Run: headless pygame with SDL's dummy video driver; simulated clock (each Clock.tick advances the game by its frame time, no real sleeping); random seed 0; keys injected as events and as key.get_pressed() state; no mouse input.
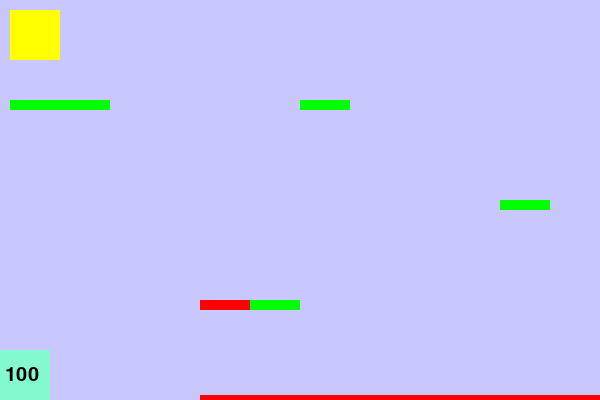
Frame 1 of 4 · flips 1–60 · no input
Frame 2 of 4 · flips 61–180 · tapped SPACE, RETURN · held RIGHT (→), D · screen unchanged from frame 1, image omitted
Frame 3 of 4 · flips 181–300 · held DOWN (↓), S · screen unchanged from frame 2, image omitted
Frame 4 of 4 · flips 301–420 · held LEFT (←), A, UP (↑), W · screen unchanged from frame 3, image omitted

The pygame program that drew these frames:

import sys
from random import randint
import pygame
from pygame.sprite import spritecollide as sc

# Povejmo pygame naj se zažene
pygame.init()

# Velikost okna
SIRINA = 600
VISINA = 400


class Igralec(pygame.sprite.Sprite):
    """ Razred, ki opisuje enega igralca. Notri so njegove dimenzije, njegova
    barva, katere tipke uporablja za premikanje,...
    """

    # Metoda __init__ je funkcija, ki se zazene ob kreairanju novega igralca.
    # V njej nastavimo vse osnovne lastnosti igralca
    def __init__(self, up=pygame.K_UP, down=pygame.K_DOWN,
                 left=pygame.K_LEFT, right=pygame.K_RIGHT, ovire=None):
        super().__init__()
        # Zapomnimo si življenje
        self.ziv = 100

        # Shranimo si vse ovire v levelu
        self.ovire = ovire

        # Shranimo vse tipke za kasnejso uporabo
        self.up = up
        self.down = down
        self.left = left
        self.right = right

        # Ustvari sliko igralca, ki je nakljucne barve
        self.image = pygame.Surface((50, 50))
        self.barva = (randint(0, 255), randint(0, 255), randint(0, 255))
        self.rect = self.image.get_rect()
        self.narisi_me()

        # hitrosti igralca
        self.vx = 0
        self.vy = 0

        # Predpostavimo, da so vse tipke spuscene ob zacetku igre
        self.smeri = {
            self.up: False,
            self.down: False,
            self.right: False,
            self.left: False,
        }

    # Metoda, ki izriše našo sliko na pravilno mesto zaslona
    def narisi_me(self):
        # Napolnimo se z barvo
        self.image.fill(self.barva)
        # Napišimo preostanek življenja
        font = pygame.font.SysFont("comicsansms", 30)
        text = font.render(str(self.ziv), True, (0, 0, 0))
        self.image.blit(text, (5, 15))

    # Ali Igralec stoji na oviri (Tako vemo, ali lahko skoči)
    def na_oviri(self):
        if self.rect.bottom >= VISINA:
            # Lahko stoji tudi na dnu ekrana
            return True
        elif self.ovire is None:
            # Če nismo dobili ovir, potem ne more stati na njih
            return False
        else:
            # Premaknimo se za en pixel in poglejmo, če smo se zadeli ob kakšno
            # oviro
            self.rect.y += 1
            rezultat = sc(self, self.ovire, False)
            self.rect.y -= 1
            for ov in rezultat:
                # Stik z oviro velja zgolj, če sicer stojimo nad njo
                if self.rect.bottom <= ov.rect.top:
                    return True
            # Če nismo našli ovire na kateri smo, sporočimo False
            return False

    # ko uporabnik pritisne ali spusti neko tipko ustrezno popravimo hitrosti
    def oznaci_pritisk(self, smer, status):
        # Najprej si zabeležimo smer premika
        self.smeri[smer] = status

        hitrost = 10

        # Tipka dol ne naredi nič
        if self.smeri[self.down]:
            pass
        # S tipko gor skočimo
        if self.smeri[self.up] and self.na_oviri():
            self.vy = -20

        # če držimo levo ali desno se premikamo levo, ali desno, sicer se ne
        self.vx = 0
        if self.smeri[self.left]:
            self.vx = -hitrost
        if self.smeri[self.right]:
            self.vx = hitrost

    # Vsak frame igre moramo premakniti igralca. To dela metoda update, ki jo
    # klicemo v vsakem prehodu
    def update(self):
        # Najprej poglejmo premik v x smeri
        self.premik(self.vx, 0)
        # Poglejmo ali smo se ob premiku v x smer kam zaleteli
        # Ta del smo zakomentirali, saj želimo, prehodne ovire v smeri x-y
        # for ov in sc(self, self.ovire, False):
        #     if self.vx > 0:
        #         self.rect.right = ov.rect.left
        #     else:
        #         self.rect.left = ov.rect.right
        #     self.vx = 0

        # Naj se zgodi gravitacija
        self.vy += 1
        # Sedaj porihtajmo premik v y smeri
        prejsnje_dno = self.rect.bottom
        self.premik(0, self.vy)
        # Če se zabijemo v kakšno oviro:
        for ov in sc(self, self.ovire, False):
            if ov.tip == 3:
                # ovira tipa 3 je CILJ
                print("Zmagal si")
                sys.exit(0)
            if self.vy > 0 and prejsnje_dno <= ov.rect.top:
                # Če smo se zabili v oviro z zgornje strani, se ustavimo
                self.rect.bottom = ov.rect.top
                self.vy = 0
            if ov.tip == 1:
                # Ovira tipa 1 nas poškoduje
                self.ziv -= 5
        if self.ziv <= 0:
            self.umri()
        self.narisi_me()

    # Pomozna funkcija, ki premakne igralca in poskrbi, da ne gre iz ekrana
    def premik(self, x, y):
        self.rect.x += x
        self.rect.y += y
        self.rect.x = max(self.rect.x, 0)
        self.rect.right = min(self.rect.right, SIRINA)
        # if self.rect.y < 0:
        #     self.rect.y = 0
        #     self.vy = 0
        # self.rect.y = max(self.rect.y, 0)
        if self.rect.bottom > VISINA:
            self.rect.bottom = VISINA
            self.vy = 0

    def umri(self):
        self.rect.left = 0
        self.rect.bottom = VISINA
        self.ziv = 100
        self.vx = 0
        self.vy = 0


class Plato(pygame.sprite.Sprite):
    """ Ravna podlaga po kateri lahko igralci skacejo.
    Obstaja več tipov platojev
        0: Navaden plato skozi katerega lahko gremo od spodaj,
        1: Plato, ki nas poskoduje,
        2: Plato skozi katerega nikakor ne moremo,
        3: Cilj,
    """
    # Vse kar potrebujemo so položaj (x, y) in dimenzije (w, h)
    def __init__(self, x=100, y=300, w=200, h=10, tip=0):
        super().__init__()
        self.image = pygame.Surface((w, h))
        if tip == 0:
            self.image.fill((0, 255, 0))
        elif tip == 1:
            self.image.fill((255, 0, 0))
        elif tip == 3:
            self.image.fill((255, 255, 0))

        self.rect = self.image.get_rect()
        self.rect.x = x
        self.rect.y = y
        self.tip = tip


# Naredimo nekaj odskočišč za igralce in jih poimenujemo "level"
level = pygame.sprite.Group()
# Cilj
level.add(Plato(10, 10, 50, 50, 3))
# Nevarnosti
level.add(Plato(200, 395, 400, 10, 1))
level.add(Plato(200, 300, 50, 10, 1))
# Odskocisca
level.add(Plato(250, 300, 50, 10))
level.add(Plato(500, 200, 50, 10))
level.add(Plato(300, 100, 50, 10))
level.add(Plato(10, 100, 100, 10))
# Spodaj dodamo še: level.draw(ekran)

# Ustvarimo dva igralca, vsakega s svojim setom ukaznih tipk
igralec = Igralec(pygame.K_w, pygame.K_s,
                  pygame.K_a, pygame.K_d, ovire=level)
igralec2 = Igralec(ovire=level)
igralec.rect.bottom = VISINA
igralec2.rect.bottom = VISINA

# Oba igralca dodamo v skupino, da ju lazje skupaj risemo in posodabljamo
igra_skupina = pygame.sprite.Group()
igra_skupina.add(igralec)
igra_skupina.add(igralec2)

# Ustvarimo prazno okno definirane sirine in visine
ekran = pygame.display.set_mode([SIRINA, VISINA])
# Ura bo poskrbela, da se bo nasa igra predvajala pri 60 slikah na sekundo
ura = pygame.time.Clock()

# Definiramo spemenljivko s katero bomo spremljali, ali se vedno igramo igro
igramo = True
while igramo:
    # Poskrbimo, da igra tece pri 60 slikah na sekundo
    ura.tick(60)

    # Preverimo vse dogodke, ki so se zgodili v tem 1/60s
    # To so vsi pritiski tipk na tipkovnici in miski
    for dogodek in pygame.event.get():
        if dogodek.type == pygame.QUIT:
            # Ce uporabnik zapre okno nehajmo igrati
            igramo = False
        elif dogodek.type == pygame.KEYDOWN:
            # Ce uporabnik pritisne katerokoli tipko si to oznacimo
            igralec.oznaci_pritisk(dogodek.key, True)
            igralec2.oznaci_pritisk(dogodek.key, True)
        elif dogodek.type == pygame.KEYUP:
            # Ce uporabnik spusti katerokoli tipko si to oznacimo
            igralec.oznaci_pritisk(dogodek.key, False)
            igralec2.oznaci_pritisk(dogodek.key, False)

    # Premakni oba igralca
    igra_skupina.update()

    # Cel ekran prebarvaj z ozadjem
    ekran.fill((200, 200, 255))
    # Na ekran narisi igralce in level
    level.draw(ekran)
    igra_skupina.draw(ekran)
    # Poskrbi, da se vse skupaj izrise na monitor
    pygame.display.flip()

# Zapri okno pygame
pygame.quit()
